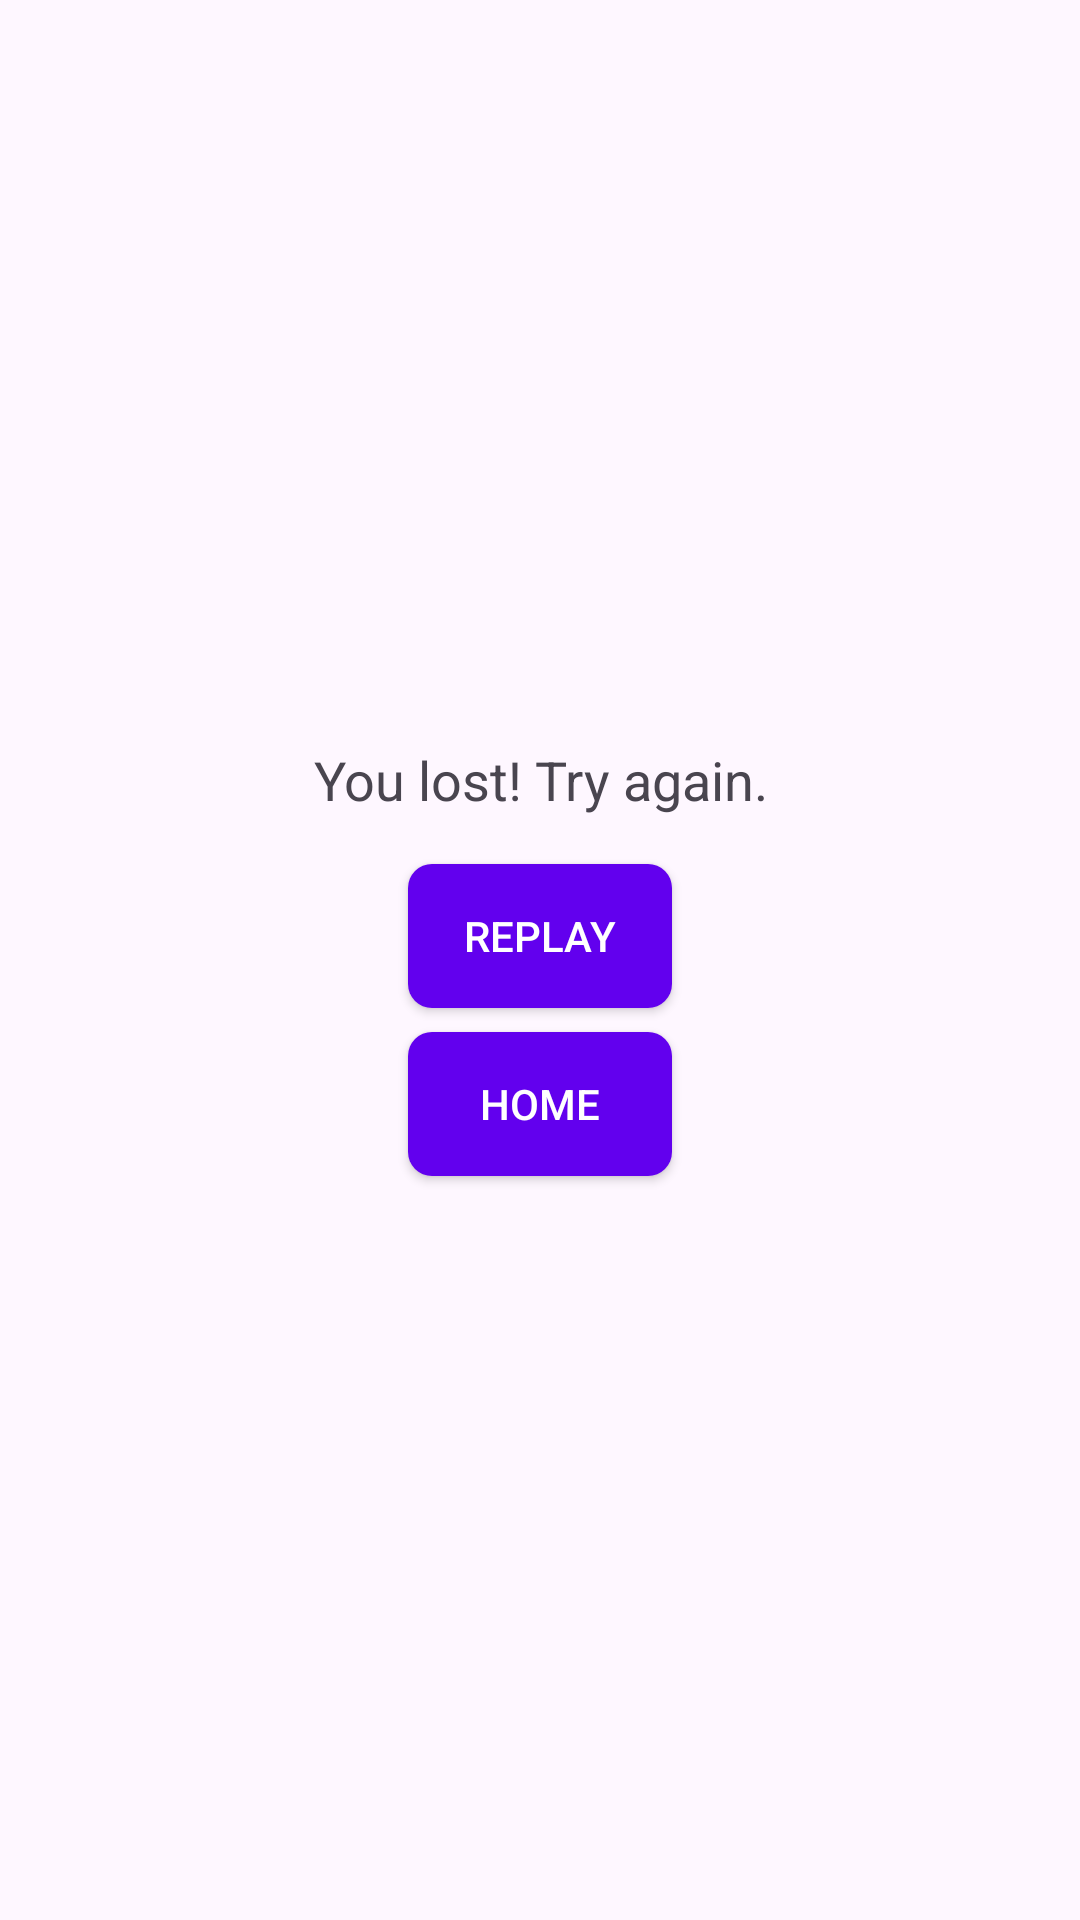

Reconstruct the res/layout file that produces this screen, plus the resources it refers to.
<!-- AndroidManifest.xml: application theme Theme.MixFix -->
<!-- res/layout/dialog_lose.xml -->
<?xml version="1.0" encoding="utf-8"?>
<LinearLayout xmlns:android="http://schemas.android.com/apk/res/android"
    android:layout_width="match_parent"
    android:layout_height="wrap_content"
    android:orientation="vertical"
    android:padding="16dp"
    android:gravity="center">

    <TextView
        android:id="@+id/tvMessage"
        android:layout_width="wrap_content"
        android:layout_height="wrap_content"
        android:text="You lost! Try again."
        android:textSize="18sp"
        android:gravity="center"
        android:layout_marginBottom="16dp"/>

    <Button
        android:id="@+id/btnReplay"
        android:layout_width="wrap_content"
        android:layout_height="wrap_content"
        android:text="Replay"
        android:layout_marginBottom="8dp"
        android:background="@drawable/button_background"
        android:textColor="@color/white"/>

    <Button
        android:id="@+id/btnHome"
        android:layout_width="wrap_content"
        android:layout_height="wrap_content"
        android:text="Home"
        android:background="@drawable/button_background"
        android:textColor="@color/white"/>

</LinearLayout>
<!-- resources referenced by this layout -->
<resources>
  <color name="white">#FFFFFF</color>
  <!-- drawable button_background (drawable) -->
  <?xml version="1.0" encoding="utf-8"?>
  <shape xmlns:android="http://schemas.android.com/apk/res/android">
      <solid android:color="#6200EE" />
      <corners android:radius="8dp" />
      <padding android:left="16dp" android:right="16dp" android:top="8dp" android:bottom="8dp" />
  </shape>
  <style name="Theme.MixFix" parent="android:Theme.Material.Light.NoActionBar" />
</resources>
